Run: headless pygame with SDL's dummy video driver; simulated clock (each Clock.tick advances the game by its frame time, no real sleeping); random seed 0; keys injected as events and as key.get_pressed() state; no mouse input.
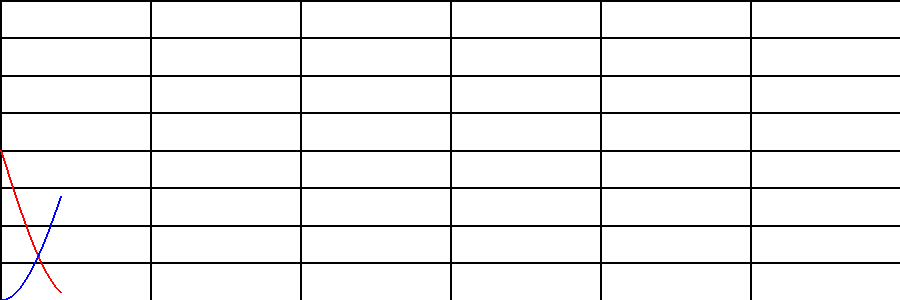
Frame 1 of 4 · flips 1–60 · no input
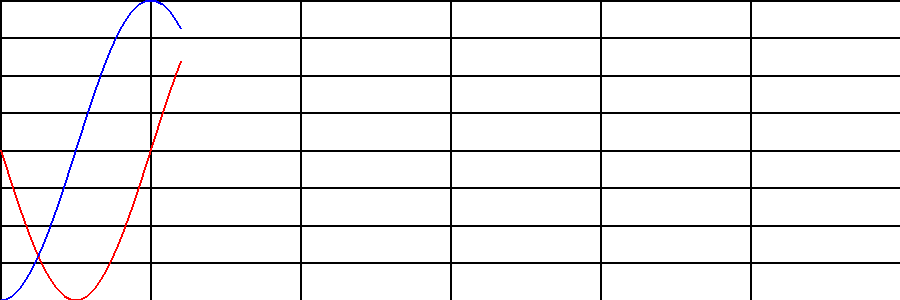
Frame 2 of 4 · flips 61–180 · tapped SPACE, RETURN · held RIGHT (→), D
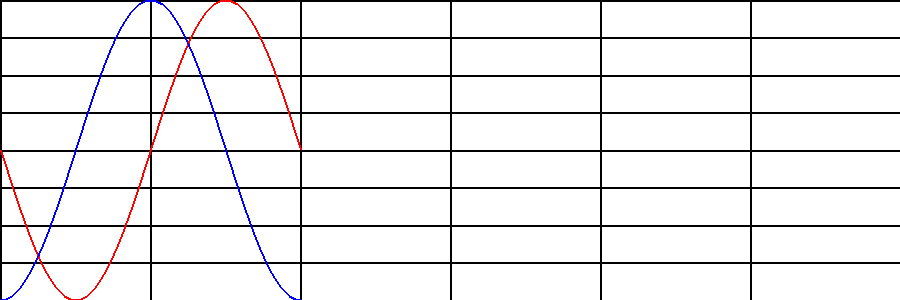
Frame 3 of 4 · flips 181–300 · held DOWN (↓), S
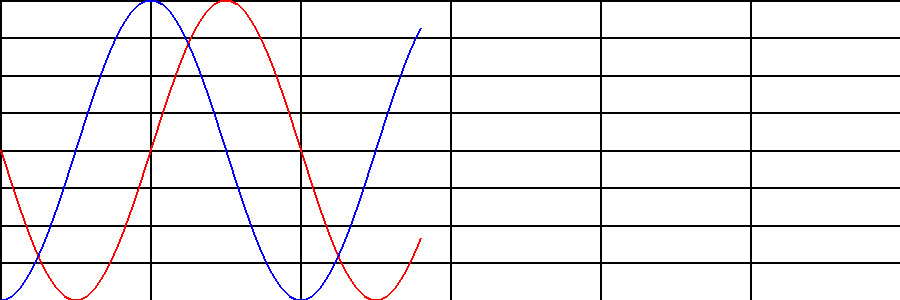
Frame 4 of 4 · flips 301–420 · held LEFT (←), A, UP (↑), W

The pygame program that drew these frames:

import pygame
import math

pygame.init()
WIDTH = 900
HEIGHT = 300
screen = pygame.display.set_mode((WIDTH, HEIGHT))

screen.fill((255, 255, 255))
clock = pygame.time.Clock()

# 3pi - (-3pi) = 6pi = 18.84
# 18.84 / 900 = 0.0209439

# 1 / (pi / 2) = 0.63662 -> HEIGHT = 0.63662 * WIDTH / 6

pygame.draw.line(screen, (0, 0, 0), (0, 0), (0, HEIGHT), 2)
pygame.draw.line(screen, (0, 0, 0), (0, 0), (WIDTH, 0), 2)
pygame.draw.line(screen, (0, 0, 0), (WIDTH, 0), (WIDTH, HEIGHT), 2)
pygame.draw.line(screen, (0, 0, 0), (0, HEIGHT), (WIDTH, HEIGHT), 2)

pygame.draw.line(screen, (0, 0, 0), (0, HEIGHT / 2), (WIDTH, HEIGHT / 2), 2)

d = WIDTH / 6
for i in range(1, 7):
    pygame.draw.line(screen, (0, 0, 0), (d * i, 0), (d * i, HEIGHT), 2)

d_ = HEIGHT / 8
for i in range(1, 9):
    pygame.draw.line(screen, (0, 0, 0), (0, d_ * i), (WIDTH, d_ * i), 2)

x1 = 0
y1 = HEIGHT / 2

x = 0
y = 0

x2 = 0
y2 = HEIGHT

x_ = 0
y_ = 0

add = 6 * math.pi / WIDTH
tmp = add
done = False
while not done:
    for event in pygame.event.get():
        if event.type == pygame.QUIT:
            done = True

    # график синуса
    x = x1 + 1
    y = int(HEIGHT / 2 - HEIGHT / 2 * math.sin(-3 * math.pi + tmp))
    pygame.draw.line(screen, (255, 0, 0), (x1, y1), (x, y), 2)
    x1 = x
    y1 = y

    # график косинуса
    x_ = x2 + 1
    y_ = int(HEIGHT / 2 - HEIGHT / 2 * math.cos(-3 * math.pi + tmp))
    pygame.draw.line(screen, (0, 0, 255), (x2, y2), (x_, y_), 2)
    x2 = x_
    y2 = y_

    tmp += add
    
    pygame.display.flip()
    clock.tick(150)

# z = HEIGHT / 2
# (z - y) / z = x
# xz = z - y
# y = z - zx
